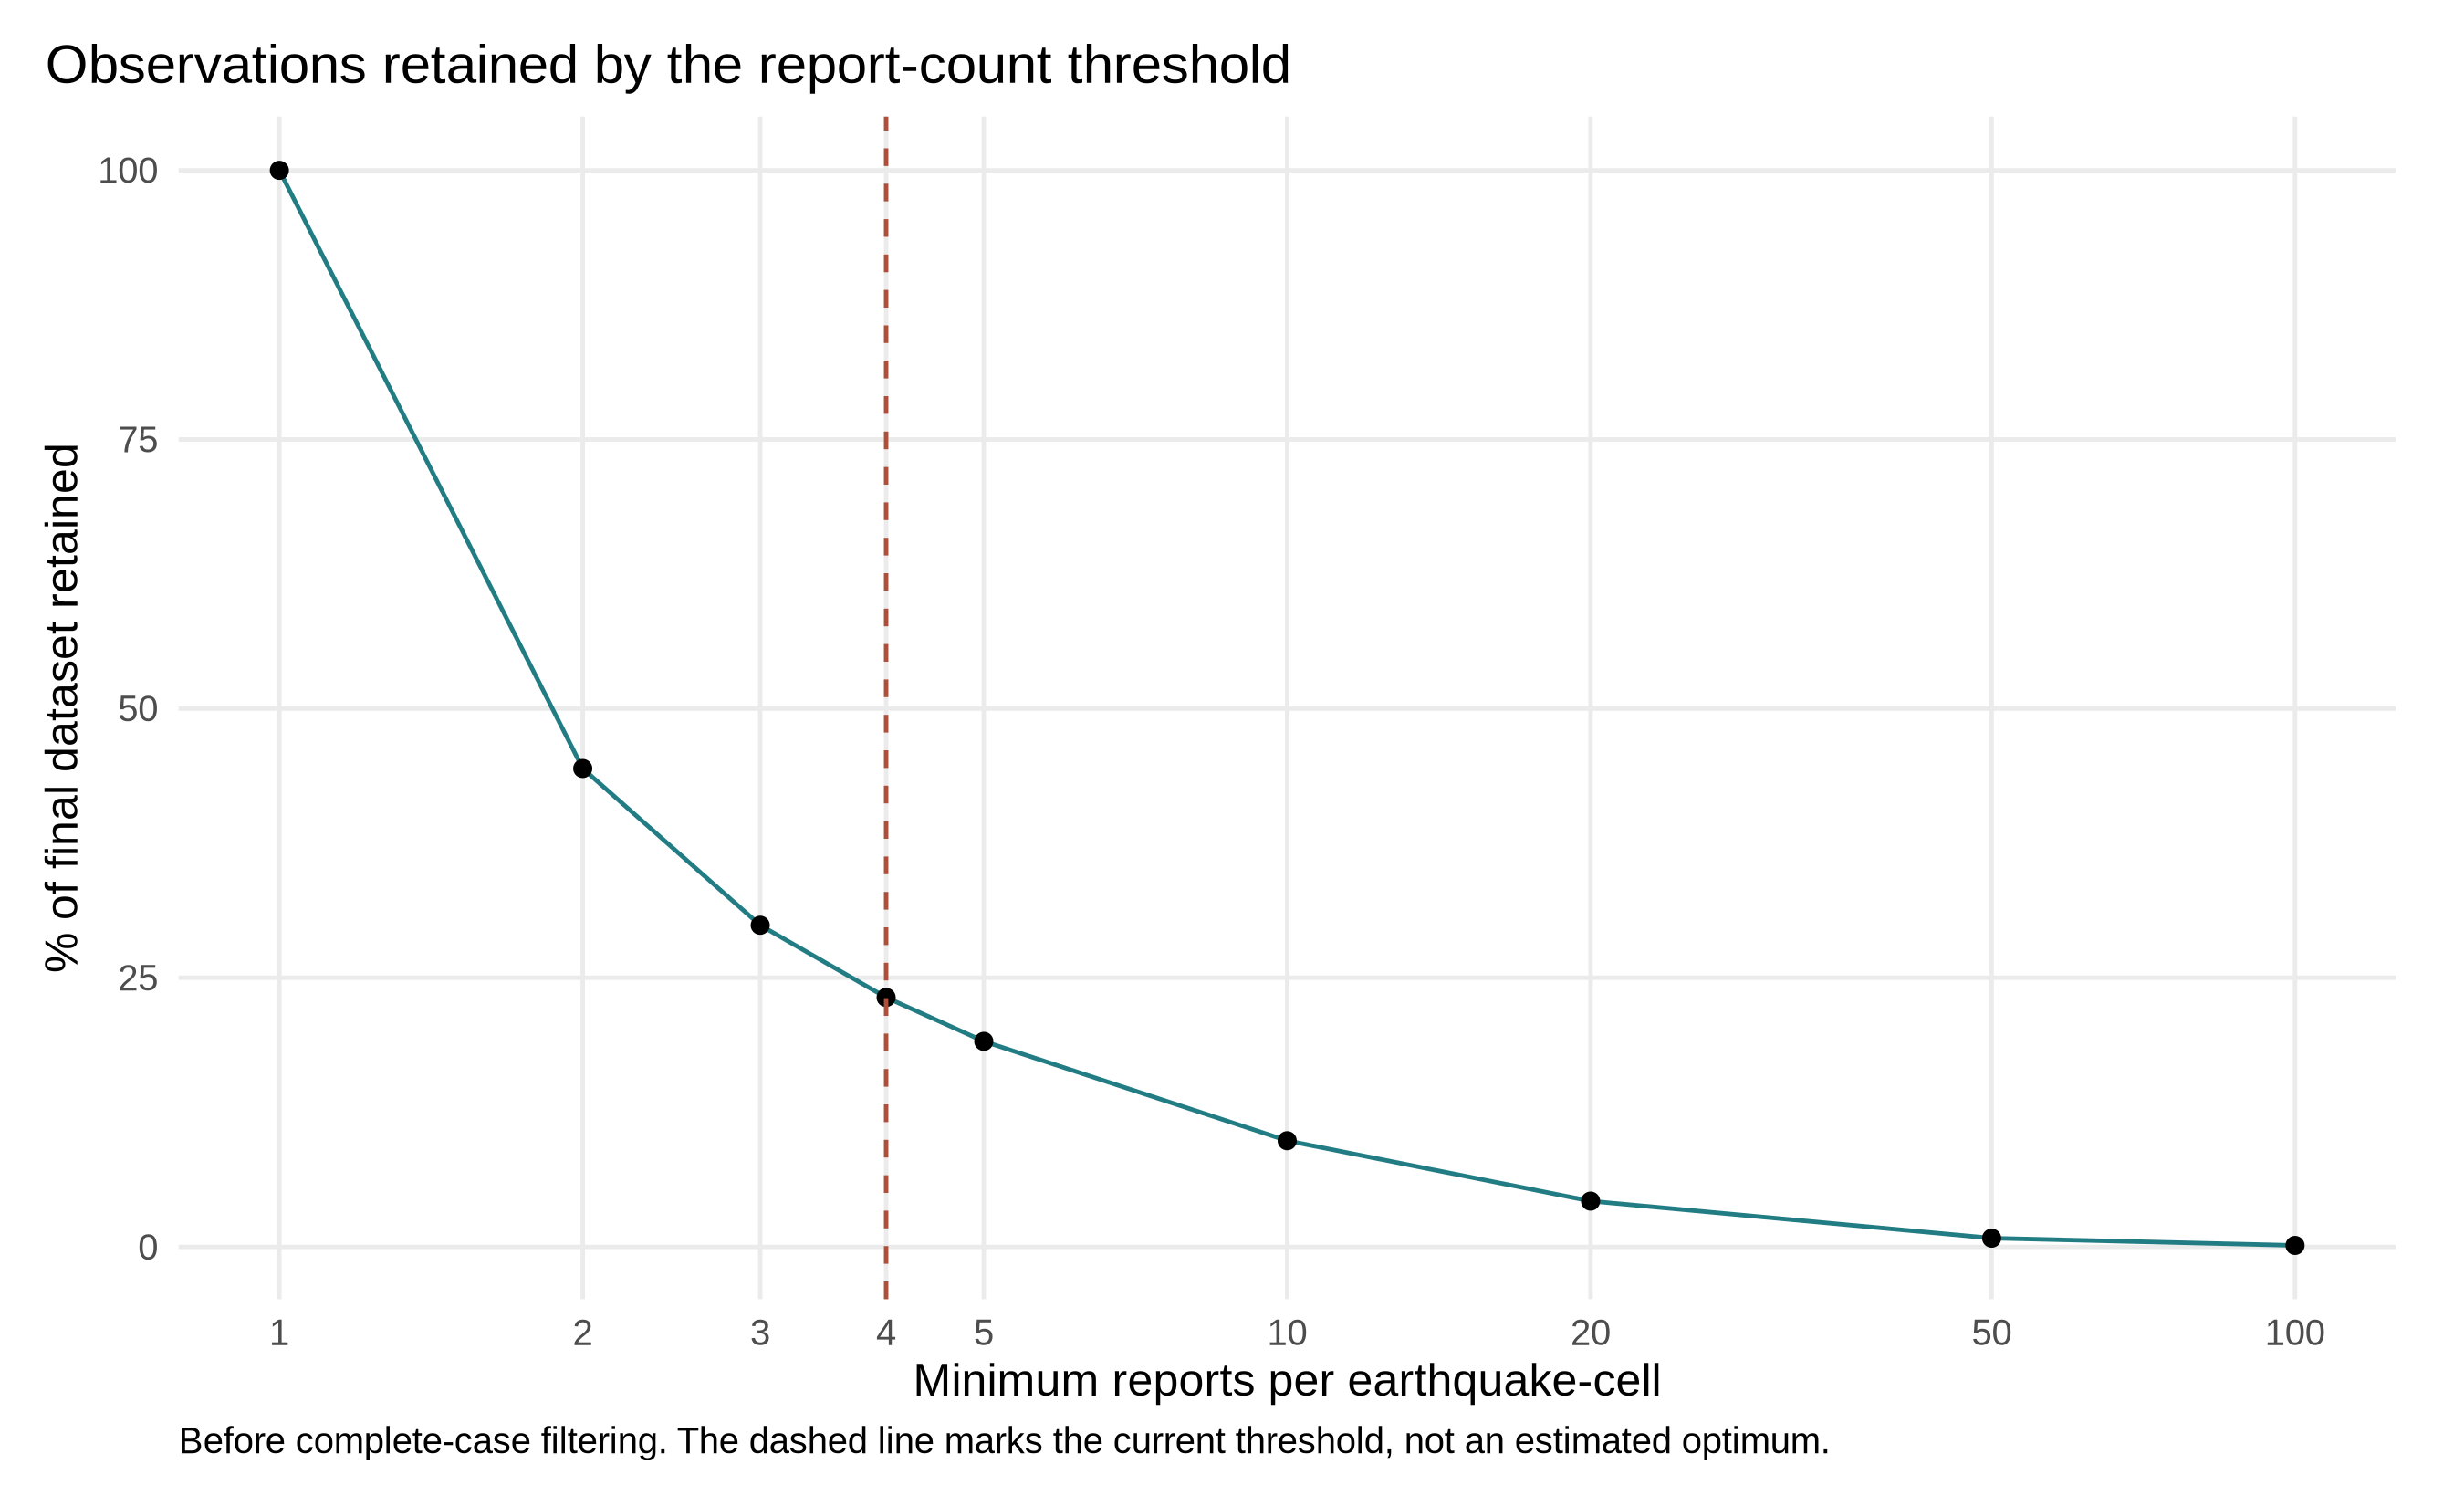

The file beside this chart, header and first rows:
minimum_reports, earthquake_cells, earthquakes, percent_all_cells, complete_cells, cells_mmi_ge5, cells_mmi_ge7
1, 473238, 1584, 100, 457885, 47577, 1716
2, 210299, 1348, 44.44, 203633, 14536, 152
3, 141395, 1163, 29.88, 137320, 10607, 79
4, 109669, 1032, 23.17, 106878, 7414, 30
5, 90355, 937, 19.09, 88324, 6384, 20
10, 46680, 675, 9.864, 46085, 3456, 2
20, 20126, 440, 4.253, 20013, 1878, 0
50, 3838, 212, 0.811, 3835, 590, 0
100, 648, 100, 0.1369, 648, 91, 0
